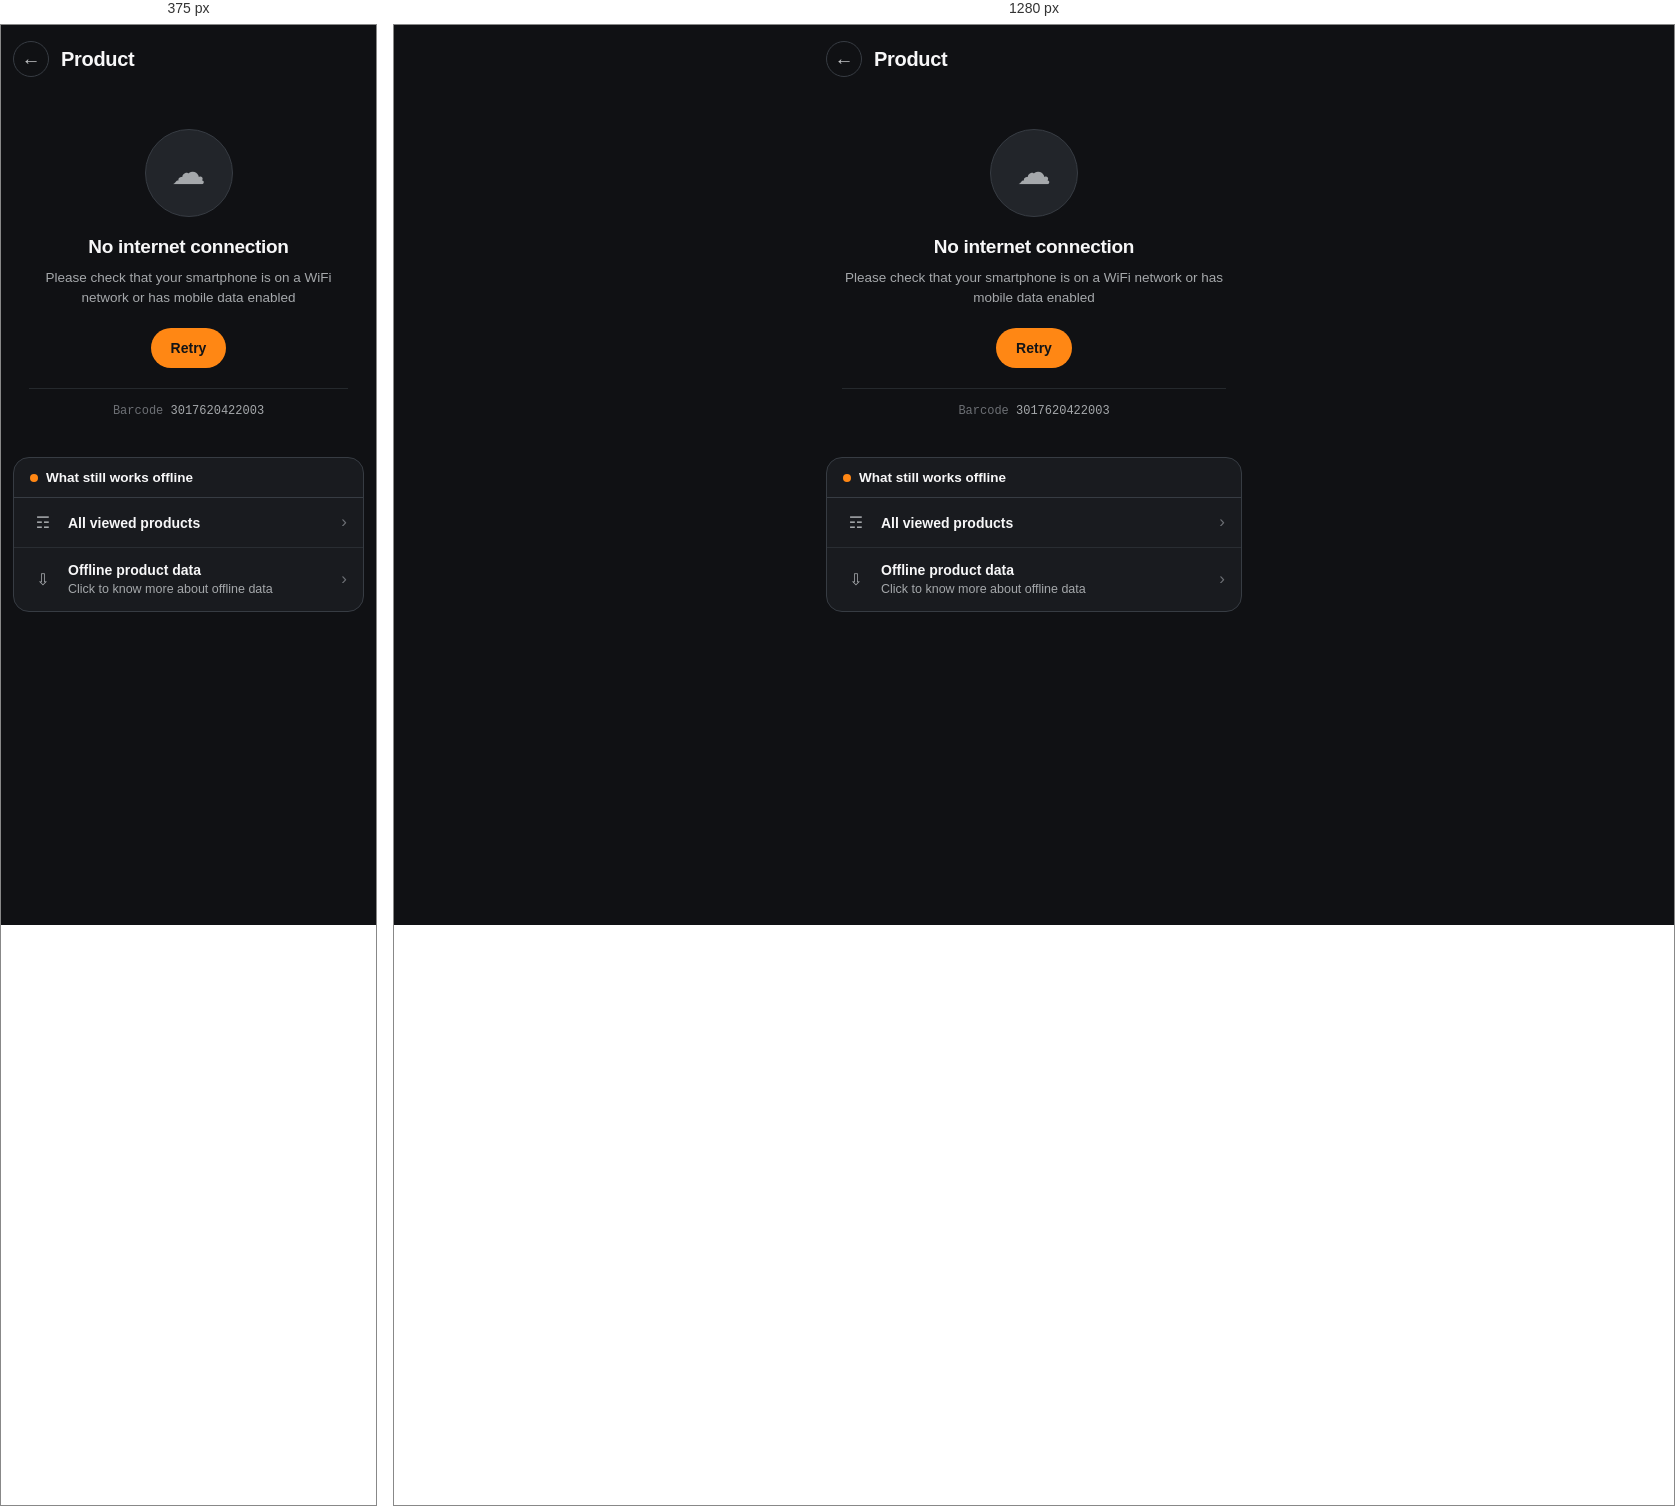
Rendered at 375 px and 1280 px, left to right.

<!-- file: state-offline.html -->
<!doctype html>
<html lang="en">
<head>
<meta charset="utf-8">
<meta name="viewport" content="width=device-width, initial-scale=1">
<title>Offline, and what still works</title>
<link rel="stylesheet" href="mock.css">
<link rel="stylesheet" href="../shared/proto.css">
<script src="../shared/proto-theme.js" defer></script>
<script src="../shared/proto-nav.js" defer></script>
</head>
<body>

<div class="app">

  <div class="sbar">
    <a class="back" href="../03-home/home-app.html">&#8592;</a>
    <h1>Product</h1>
  </div>

  <div class="state">
    <div class="art">&#9729;</div>
    <h2>No internet connection</h2>
    <p>Please check that your smartphone is on a WiFi network or has mobile data enabled</p>
    <div class="acts">
      <a class="btnpeach" href="../01-product-page/product-nutella.html">Retry</a>
    </div>
    <div class="why"><span>Barcode</span> 3017620422003</div>
  </div>

  <div class="pcard2">
    <h3>What still works offline</h3>
    <a class="setrow" href="../08-lists/lists-history.html">
      <span class="pi">&#9782;</span>
      <span class="t"><b>All viewed products</b></span>
      <span class="go2">&rsaquo;</span>
    </a>
    
    <a class="setrow" href="../24-offline/offline-on.html">
      <span class="pi">&#8681;</span>
      <span class="t"><b>Offline product data</b><i>Click to know more about offline data</i></span>
      <span class="go2">&rsaquo;</span>
    </a>
  </div>

</div>

</body>
</html>


/* @media block from mock.css */
@media (max-width: 700px) {
  .webbar { display: none; }
  .appbar { display: flex; align-items: center; gap: 10px; padding: 10px 12px; background: var(--card); border-bottom: 1px solid var(--line); }
  .appbar .ico { font-size: 19px; color: var(--muted2); flex: none; }
  .wrap { padding: 16px 14px 32px; }
  .wstate { margin-top: 24px; }
  .wstate .state h2 { font-size: 21px; }
  .wstate .state .acts { flex-direction: column; }
  .wstate { max-width: none; }
}